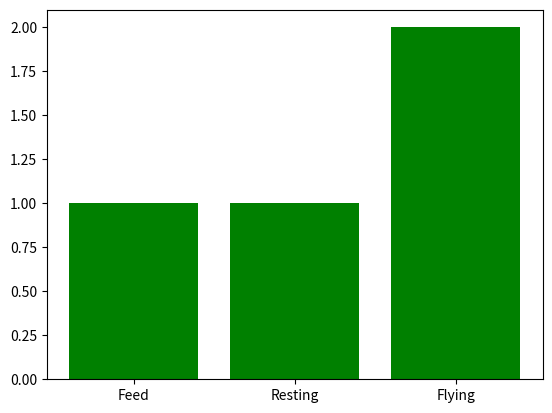
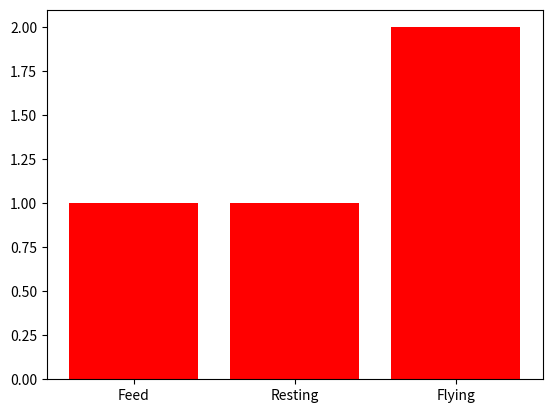

The script that saved these images, in order:
import matplotlib.pyplot as plt
import random

D = {'Feed': 1,  'Resting': 1, 'Flying': 2}

C = {'Feed': 1,  'Resting': 1, 'Flying': 2}

#title2 = input("Title of the graph?: ")
#xlabel = input("")


for a in range(0,2):
    stored_color = False
    color_letter = ['r','b','c','g']
    color_picked = random.choice(color_letter)

    while color_picked == stored_color:
        color_picked = random.choice(color_letter)


    plt.figure()
    bar_graph = plt.bar(range(len(D)), D.values(), align='center',color = color_picked)
    plt.xticks(range(len(D)), list(D.keys()))

    stored_color = color_picked


plt.show()

'''

bar_graph2 = plt.bar(range(len(C)), C.values(), align='center')
plt.figure()
plt.xticks(range(len(C)), list(C.keys()))

#c = random.choice(color)

#bar_graph[0:range(len(D))].set_color(c)

'''


'''
plt.title(title2)
plt.ylabel("Frequency")
plt.xlabel("Behaviours")
'''

